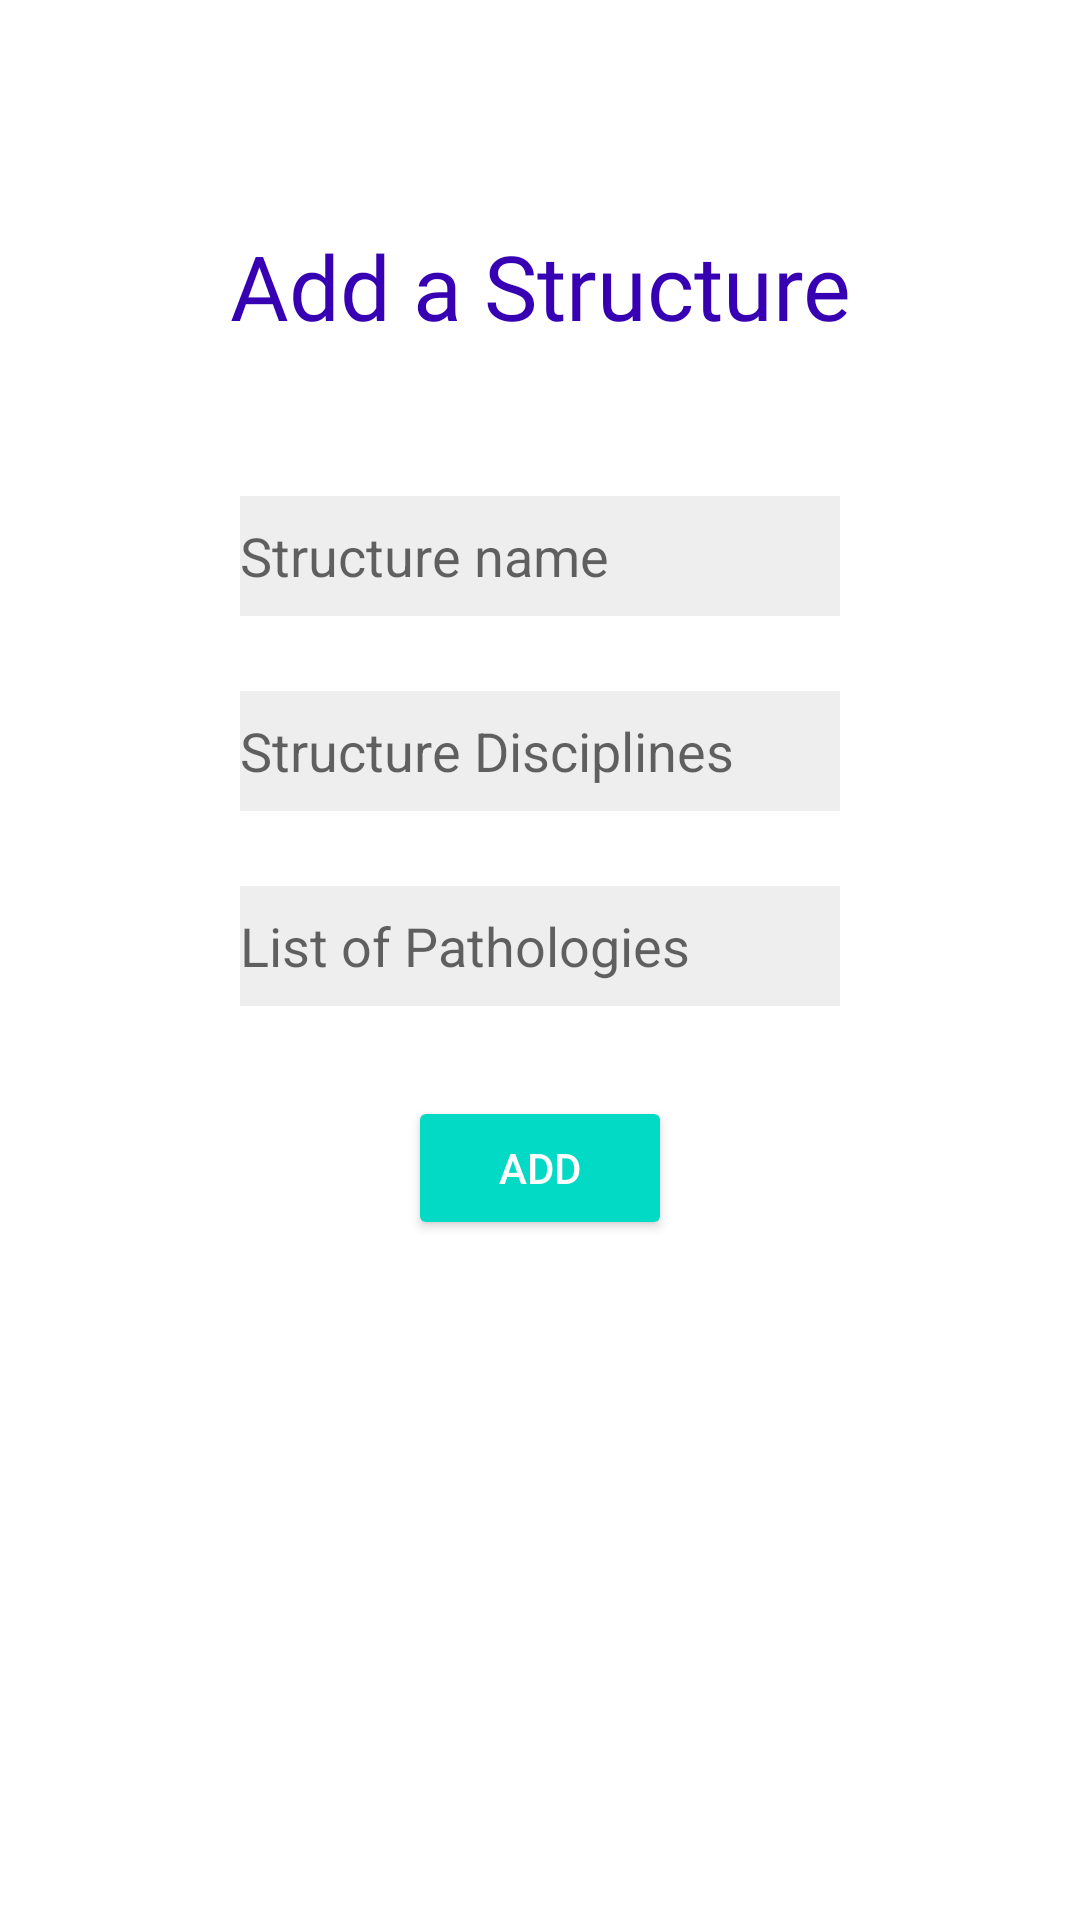

Android layout source for this screen:
<!-- AndroidManifest.xml: application theme Theme.APA_Projet -->
<!-- res/layout/fragment_create_structure.xml -->
<?xml version="1.0" encoding="utf-8"?>
<RelativeLayout
    xmlns:android="http://schemas.android.com/apk/res/android"
    xmlns:app="http://schemas.android.com/apk/res-auto"
    xmlns:tools="http://schemas.android.com/tools"
    android:layout_width="match_parent" android:layout_height="match_parent">

    <TextView
        android:id="@+id/textViewLabel"
        android:layout_width="match_parent"
        android:layout_height="wrap_content"
        android:layout_marginTop="75dp"
        android:fontFamily="@font/poppinsbold"
        android:gravity="center"
        android:text="@string/addStructure"

        android:textColor="@color/purple_700"
        android:textSize="30sp"
        app:layout_constraintEnd_toEndOf="parent"
        app:layout_constraintHorizontal_bias="0.0"
        app:layout_constraintStart_toStartOf="parent"
        app:layout_constraintTop_toTopOf="parent"
        tools:targetApi="jelly_bean" />

    <EditText
        android:id="@+id/editTextStructureName"
        android:layout_width="200dp"
        android:layout_height="40dp"
        android:layout_below="@id/textViewLabel"
        android:layout_centerHorizontal="true"
        android:layout_marginTop="50dp"
        android:background="#11000000"
        android:ems="10"
        android:hint="@string/structureName"
        android:inputType="textPersonName" />

    <EditText
        android:id="@+id/editTextStructureDiscipline"
        android:layout_width="200dp"
        android:layout_height="40dp"
        android:layout_below="@id/editTextStructureName"
        android:layout_centerHorizontal="true"
        android:layout_marginTop="25dp"
        android:background="#11000000"
        android:ems="10"
        android:hint="@string/structureDiscipline"
        android:inputType="textPassword" />
    <EditText
        android:id="@+id/editTextStructurePathologies"
        android:layout_width="200dp"
        android:layout_height="40dp"
        android:layout_below="@id/editTextStructureDiscipline"
        android:layout_centerHorizontal="true"
        android:layout_marginTop="25dp"
        android:background="#11000000"
        android:ems="10"
        android:hint="@string/structurePathologies"
        android:inputType="textPassword" />

    <Button
        android:id="@+id/addStructureButton"
        style="@style/Widget.AppCompat.Button.Colored"
        android:layout_width="wrap_content"
        android:layout_height="wrap_content"
        android:layout_marginTop="30dp"
        android:layout_marginBottom="30dp"
        android:layout_below="@id/editTextStructurePathologies"
        android:layout_centerHorizontal="true"
        android:text="@string/add"
        app:layout_constraintEnd_toEndOf="parent"
        app:layout_constraintStart_toStartOf="parent" />

    <ProgressBar
        android:id="@+id/loading"
        android:layout_width="wrap_content"
        android:layout_height="wrap_content"
        android:layout_gravity="center"
        android:visibility="gone" />

</RelativeLayout>
<!-- resources referenced by this layout -->
<resources>
  <color name="purple_700">#FF3700B3</color>
  <string name="add">Add</string>
  <string name="addStructure">Add a Structure</string>
  <string name="structureDiscipline">Structure Disciplines</string>
  <string name="structureName">Structure name</string>
  <string name="structurePathologies">List of Pathologies</string>
  <style name="Theme.APA_Projet" parent="Theme.MaterialComponents.DayNight.NoActionBar">
          
          <item name="colorPrimary">@color/purple_500</item>
          <item name="colorPrimaryVariant">@color/purple_700</item>
          <item name="colorOnPrimary">@color/white</item>
          
          <item name="colorSecondary">@color/teal_200</item>
          <item name="colorSecondaryVariant">@color/teal_700</item>
          <item name="colorOnSecondary">@color/black</item>
          
          <item name="android:statusBarColor" tools:targetApi="l">?attr/colorPrimaryVariant</item>
          
      </style>
  <color name="purple_500">#FF6200EE</color>
  <color name="white">#FFFFFFFF</color>
  <color name="teal_200">#FF03DAC5</color>
  <color name="teal_700">#FF018786</color>
  <color name="black">#FF000000</color>
</resources>
